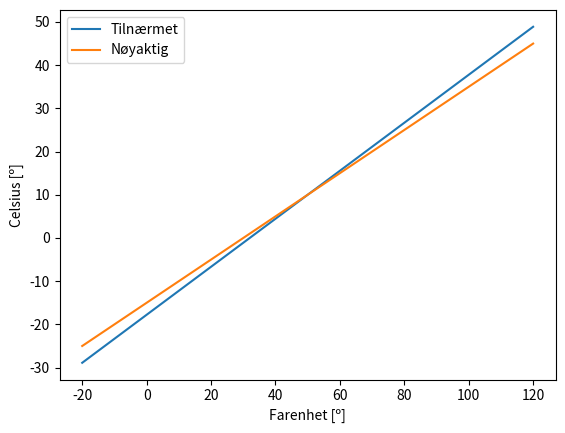

Generate this figure with matplotlib:
#!/usr/bin/env python3
# -*- coding: utf-8 -*-
"""
Created on Thu Feb 25 14:11:30 2021

[redacted]
"""

from numpy import linspace
from matplotlib.pyplot import plot, xlabel, ylabel, show, figure, legend

F = linspace(-20, 120)
Cu =  (F-30)/2
Cn =  (F-32)*5/9

figure()
plot(F, Cn)
plot(F, Cu)
xlabel('Farenhet [º]')
ylabel('Celsius [º]')
legend(["Tilnærmet", "Nøyaktig"])
show()
